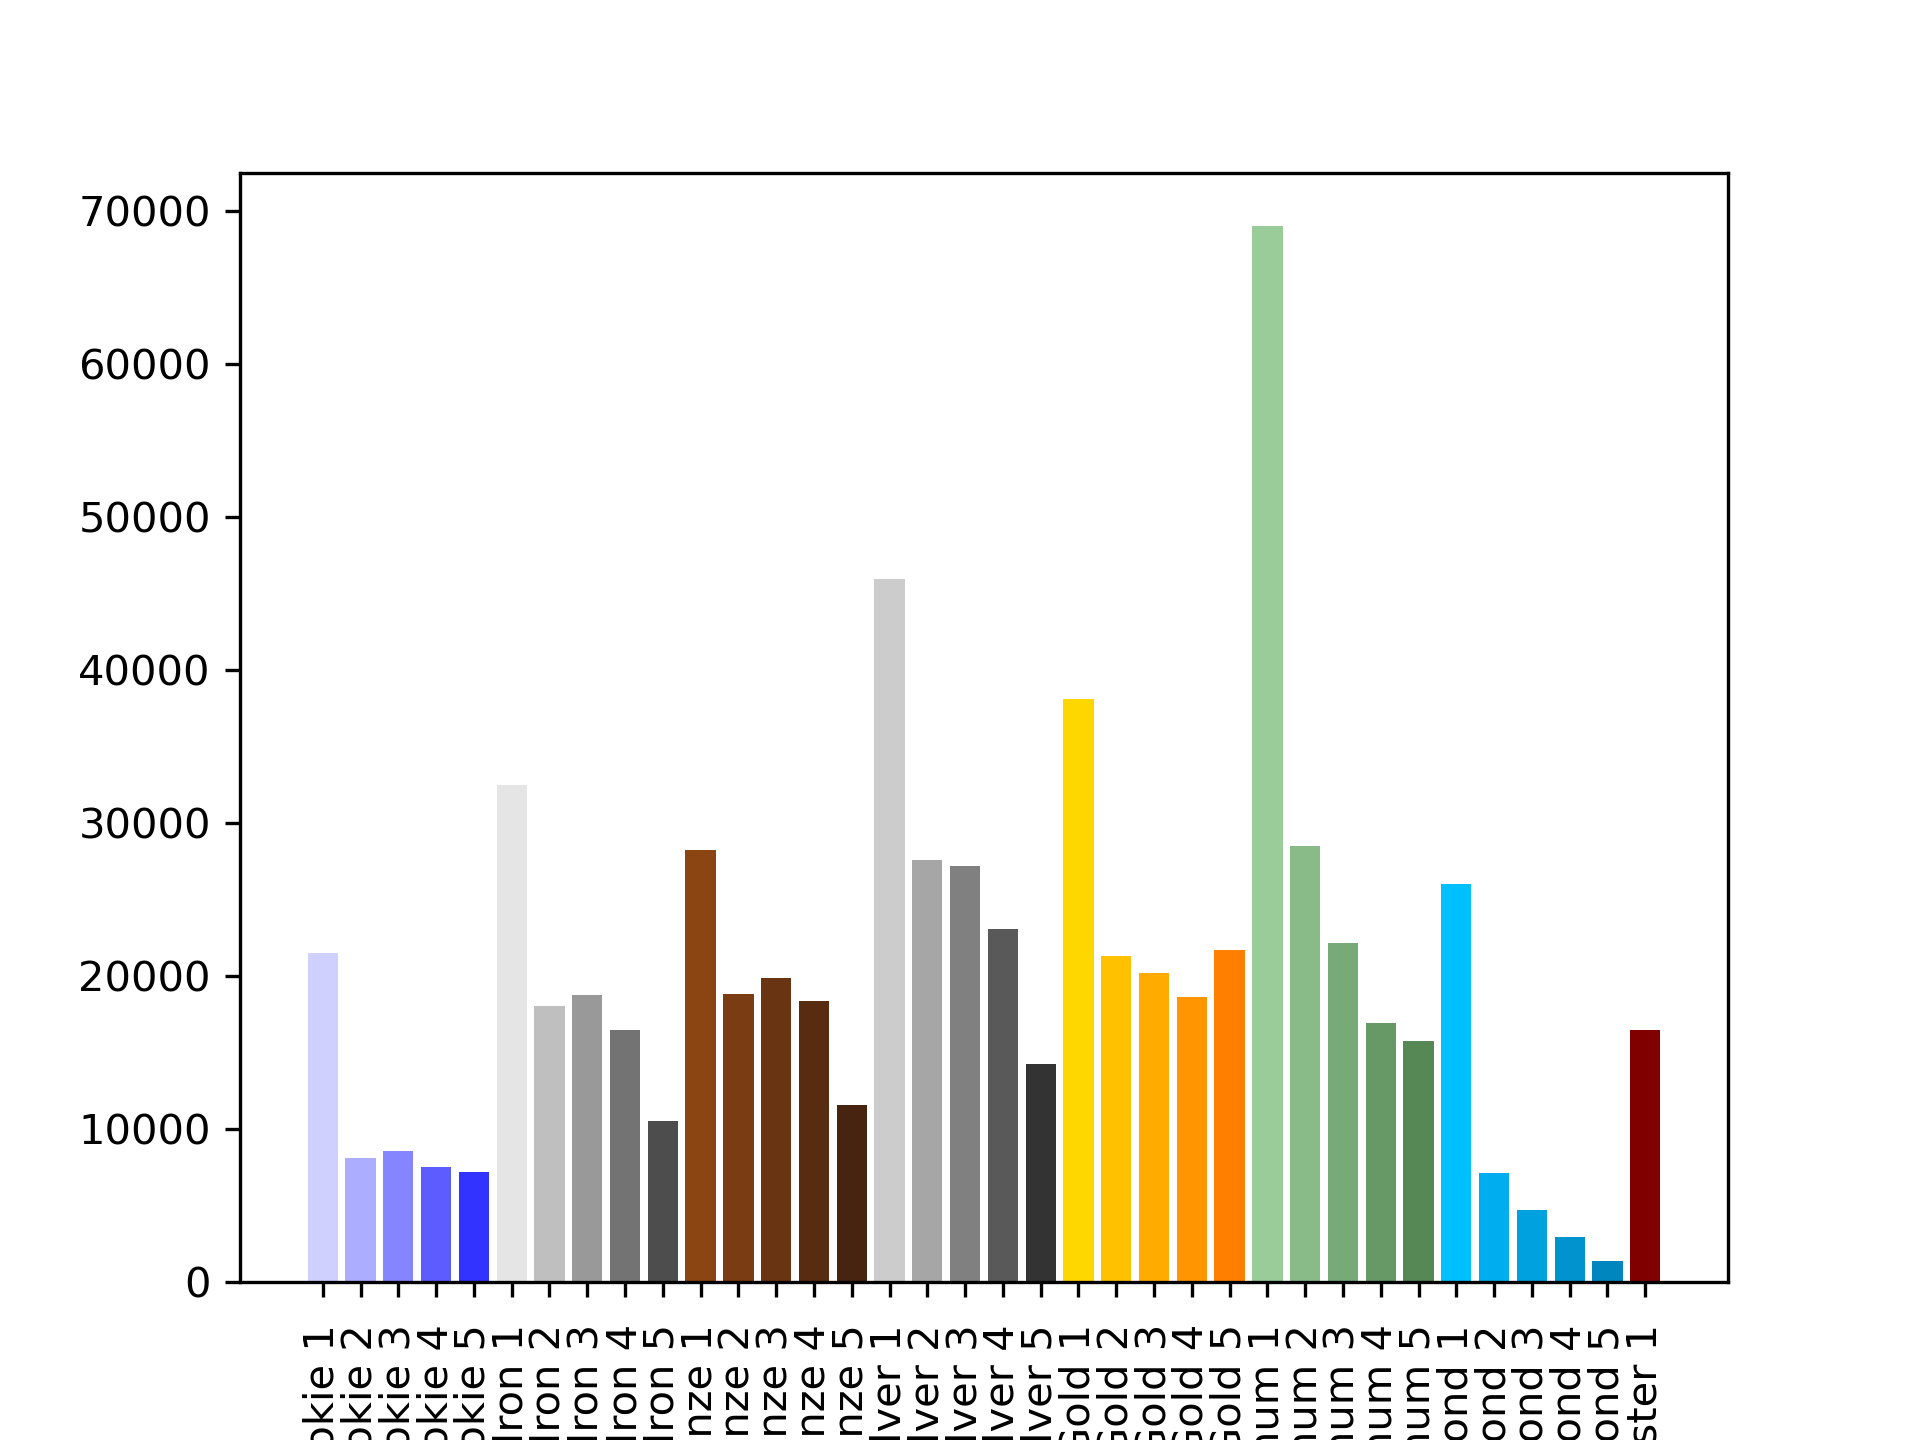

Data behind this chart, as committed beside it:
League, Number of Players
Rookie, 52693
Iron, 96152
Bronze, 96643
Silver, 137935
Gold, 119876
Platinum, 152281
Diamond, 42081
Master, 16466
